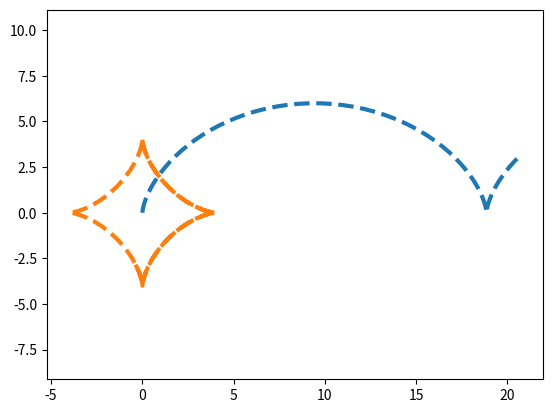

Source code (Python):
import matplotlib.pyplot as plt
import numpy as np

def cicloida (a=3):
    t = np.arange(0, 8, 0.1)

    x = a * (t - np.sin(t))
    y = a * (1 - np.cos(t))

    plt.plot(x, y, ls='--', lw=3)
    plt.axis('equal')
    plt.savefig('fig_task1.png')

if __name__ == '__main__':
    cicloida()

def astroida (r = 4):
    t = np.arange(0, 10, 0.1)

    x =  r * (np.sin(t))**3
    y =  r * (np.cos(t))**3

    plt.plot(x, y, ls='--', lw=3)
    plt.axis('equal')
    plt.savefig('fig_task1.png')

if __name__ == '__main__':
   astroida()
